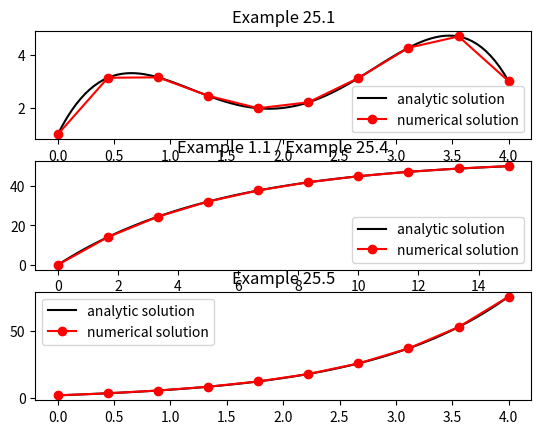

This chart was generated by the following Python code:
import numpy as np
from scipy.integrate import *
import matplotlib.pyplot as plt

# Example 25.1 (p.722)
x1_domain = [0,4]
y0_1 = 1
def f1(x,y): 
    return np.polyval([-2, 12, -20, 8.5], x)
def y1_analytic(x): 
    return np.polyval([-0.5, 4, -10, 8.5, 1], x)

# Example 1.1 (p.14) and 25.4 (p.732)
g = 9.81
c = 12.5
m = 68.1
x2_domain = [0, 15]
y0_2 = 0
def f2(x,y): 
    return g - c*y/m
def y2_analytic(x): 
    return (g*m/c)*(1 - np.exp(-c*x/m))

# Example 25.5 (p.736)
x3_domain = [0,4]
y0_3 = 2
def f3(x,y): 
    return 4*np.exp(0.8*x) - 0.5*y
def y3_analytic(x): 
    return (4/1.3)*(np.exp(0.8*x) - np.exp(-0.5*x)) + 2*np.exp(-0.5*x)

fig,ax = plt.subplots(3,1)

method = "RK23"

x1 = np.linspace(x1_domain[0], x1_domain[1], 10)
ret1 = solve_ivp(f1, x1_domain, [y0_1], method=method, t_eval=x1)
xx = np.linspace(x1_domain[0], x1_domain[1], 100)

ax[0].plot(xx, y1_analytic(xx), "-k", label="analytic solution")
ax[0].plot(ret1.t, ret1.y[0,:], "o-r", label="numerical solution")
ax[0].legend()
ax[0].set_title("Example 25.1")

x2 = np.linspace(x2_domain[0], x2_domain[1], 10)
ret2 = solve_ivp(f2, x2_domain, [y0_2], method=method, t_eval=x2)
xx = np.linspace(x2_domain[0], x2_domain[1], 100)

ax[1].plot(xx, y2_analytic(xx), "-k", label="analytic solution")
ax[1].plot(ret2.t, ret2.y[0,:], "o-r", label="numerical solution")
ax[1].legend()
ax[1].set_title("Example 1.1 / Example 25.4")

x3 = np.linspace(x3_domain[0], x3_domain[1], 10)
ret3 = solve_ivp(f3, x3_domain, [y0_3], method=method, t_eval=x3)
xx = np.linspace(x3_domain[0], x3_domain[1], 100)

ax[2].plot(xx, y3_analytic(xx), "-k", label="analytic solution")
ax[2].plot(ret3.t, ret3.y[0,:], "o-r", label="numerical solution")
ax[2].legend()
ax[2].set_title("Example 25.5")


plt.show()

